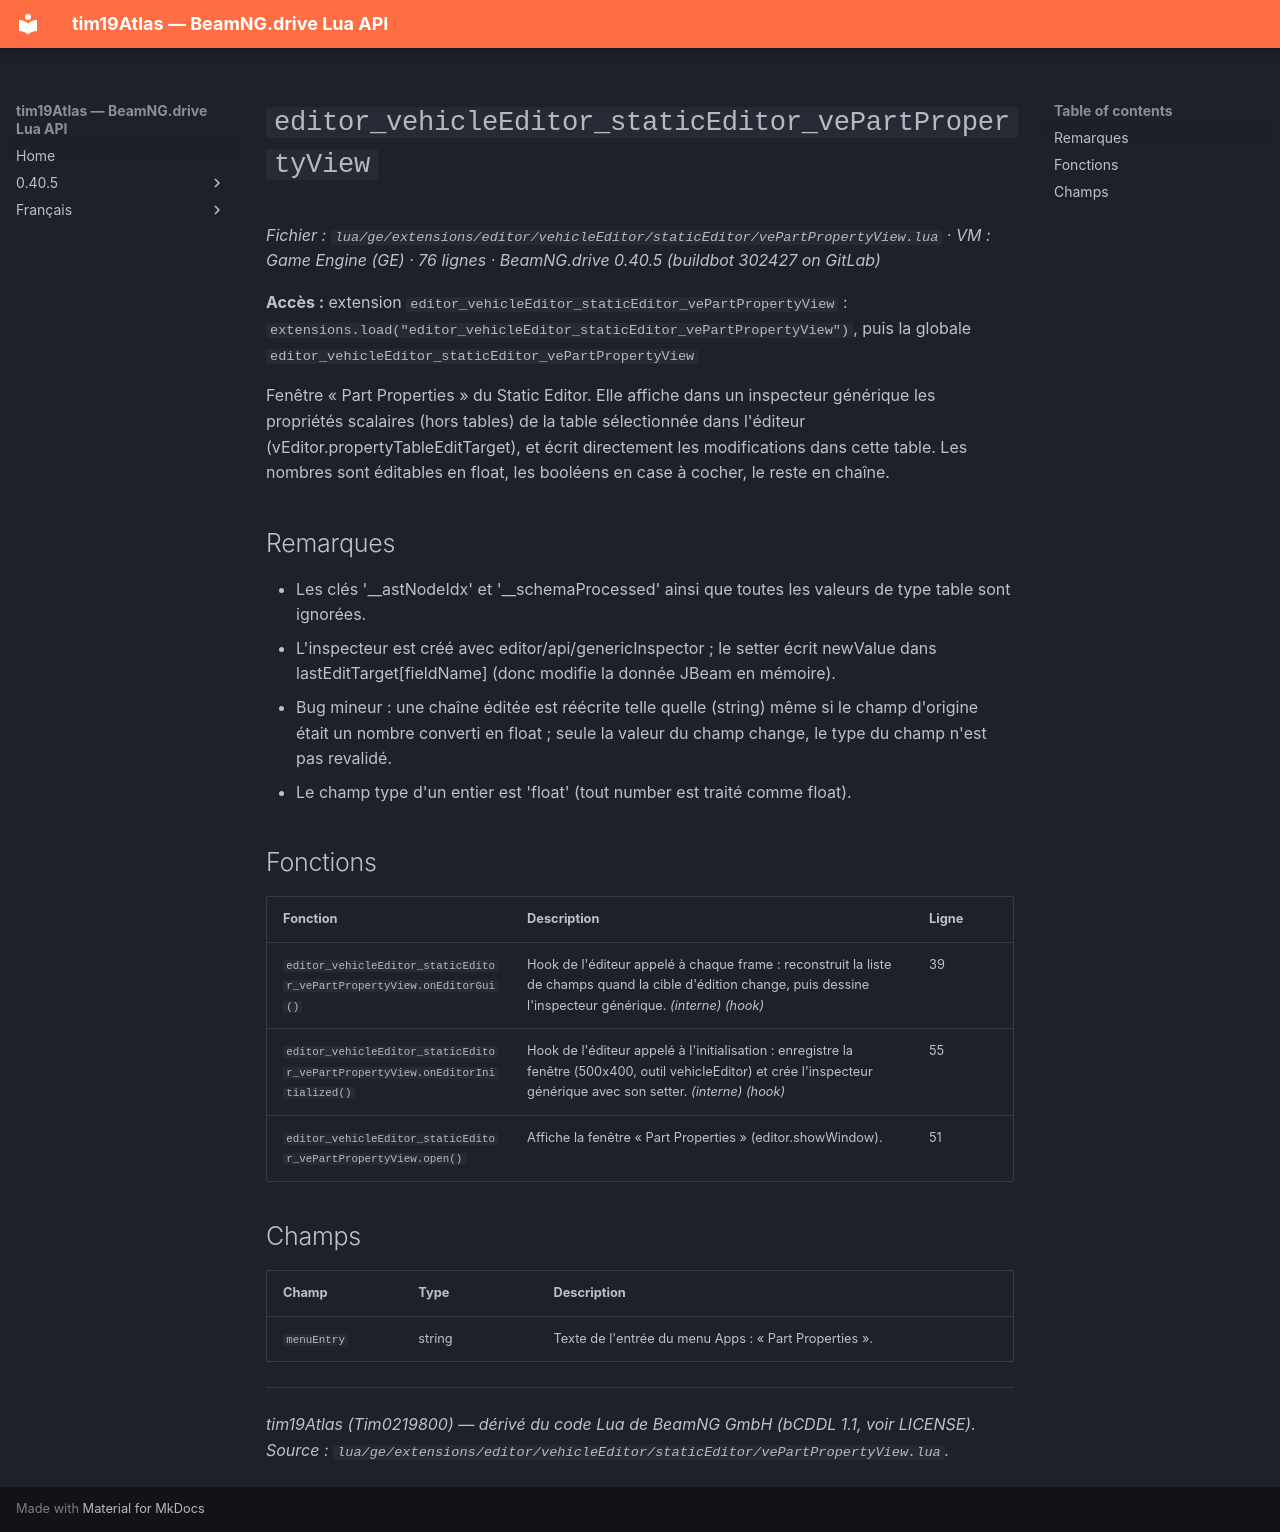

repository: Tim0219800/beamng-lua-atlas · page: fr/0.40.5/ge/extensions/editor/vehicleEditor/staticEditor/vePartPropertyView.html · generator: mkdocs

# `editor_vehicleEditor_staticEditor_vePartPropertyView`

*Fichier : `lua/ge/extensions/editor/vehicleEditor/staticEditor/vePartPropertyView.lua` · VM : Game Engine (GE) · 76 lignes · BeamNG.drive 0.40.5 (buildbot 302427 on GitLab)*

**Accès :** extension `editor_vehicleEditor_staticEditor_vePartPropertyView` : `extensions.load("editor_vehicleEditor_staticEditor_vePartPropertyView")`, puis la globale `editor_vehicleEditor_staticEditor_vePartPropertyView`

Fenêtre « Part Properties » du Static Editor. Elle affiche dans un inspecteur générique les propriétés scalaires (hors tables) de la table sélectionnée dans l'éditeur (vEditor.propertyTableEditTarget), et écrit directement les modifications dans cette table. Les nombres sont éditables en float, les booléens en case à cocher, le reste en chaîne.

## Remarques

- Les clés '__astNodeIdx' et '__schemaProcessed' ainsi que toutes les valeurs de type table sont ignorées.
- L'inspecteur est créé avec editor/api/genericInspector ; le setter écrit newValue dans lastEditTarget[fieldName] (donc modifie la donnée JBeam en mémoire).
- Bug mineur : une chaîne éditée est réécrite telle quelle (string) même si le champ d'origine était un nombre converti en float ; seule la valeur du champ change, le type du champ n'est pas revalidé.
- Le champ type d'un entier est 'float' (tout number est traité comme float).

## Fonctions

| Fonction | Description | Ligne |
|---|---|---|
| `editor_vehicleEditor_staticEditor_vePartPropertyView.onEditorGui()` | Hook de l'éditeur appelé à chaque frame : reconstruit la liste de champs quand la cible d'édition change, puis dessine l'inspecteur générique. *(interne)* *(hook)* | 39 |
| `editor_vehicleEditor_staticEditor_vePartPropertyView.onEditorInitialized()` | Hook de l'éditeur appelé à l'initialisation : enregistre la fenêtre (500x400, outil vehicleEditor) et crée l'inspecteur générique avec son setter. *(interne)* *(hook)* | 55 |
| `editor_vehicleEditor_staticEditor_vePartPropertyView.open()` | Affiche la fenêtre « Part Properties » (editor.showWindow). | 51 |

## Champs

| Champ | Type | Description |
|---|---|---|
| `menuEntry` | string | Texte de l'entrée du menu Apps : « Part Properties ». |

---
*tim19Atlas (Tim0219800) — dérivé du code Lua de BeamNG GmbH (bCDDL 1.1, voir LICENSE). Source : `lua/ge/extensions/editor/vehicleEditor/staticEditor/vePartPropertyView.lua`.*
